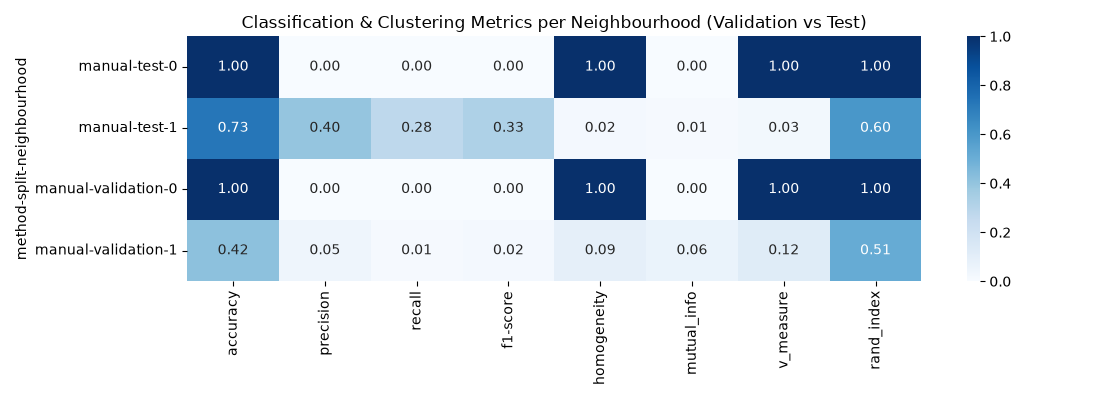

Source data for this figure (header and first rows):
method, split, neighbourhood, accuracy, precision, recall, f1-score, homogeneity, mutual_info, v_measure, rand_index, support
manual, test, 0, 1.0, 0.0, 0.0, 0.0, 1.0, 0.0, 1.0, 1.0, 180
manual, test, 1, 0.7272, 0.3981, 0.276, 0.326, 0.02297, 0.01263, 0.02529, 0.6032, 3820
manual, validation, 0, 1.0, 0.0, 0.0, 0.0, 1.0, 0.0, 1.0, 1.0, 177
manual, validation, 1, 0.4162, 0.04762, 0.01281, 0.02019, 0.09136, 0.06316, 0.118, 0.5139, 3823
